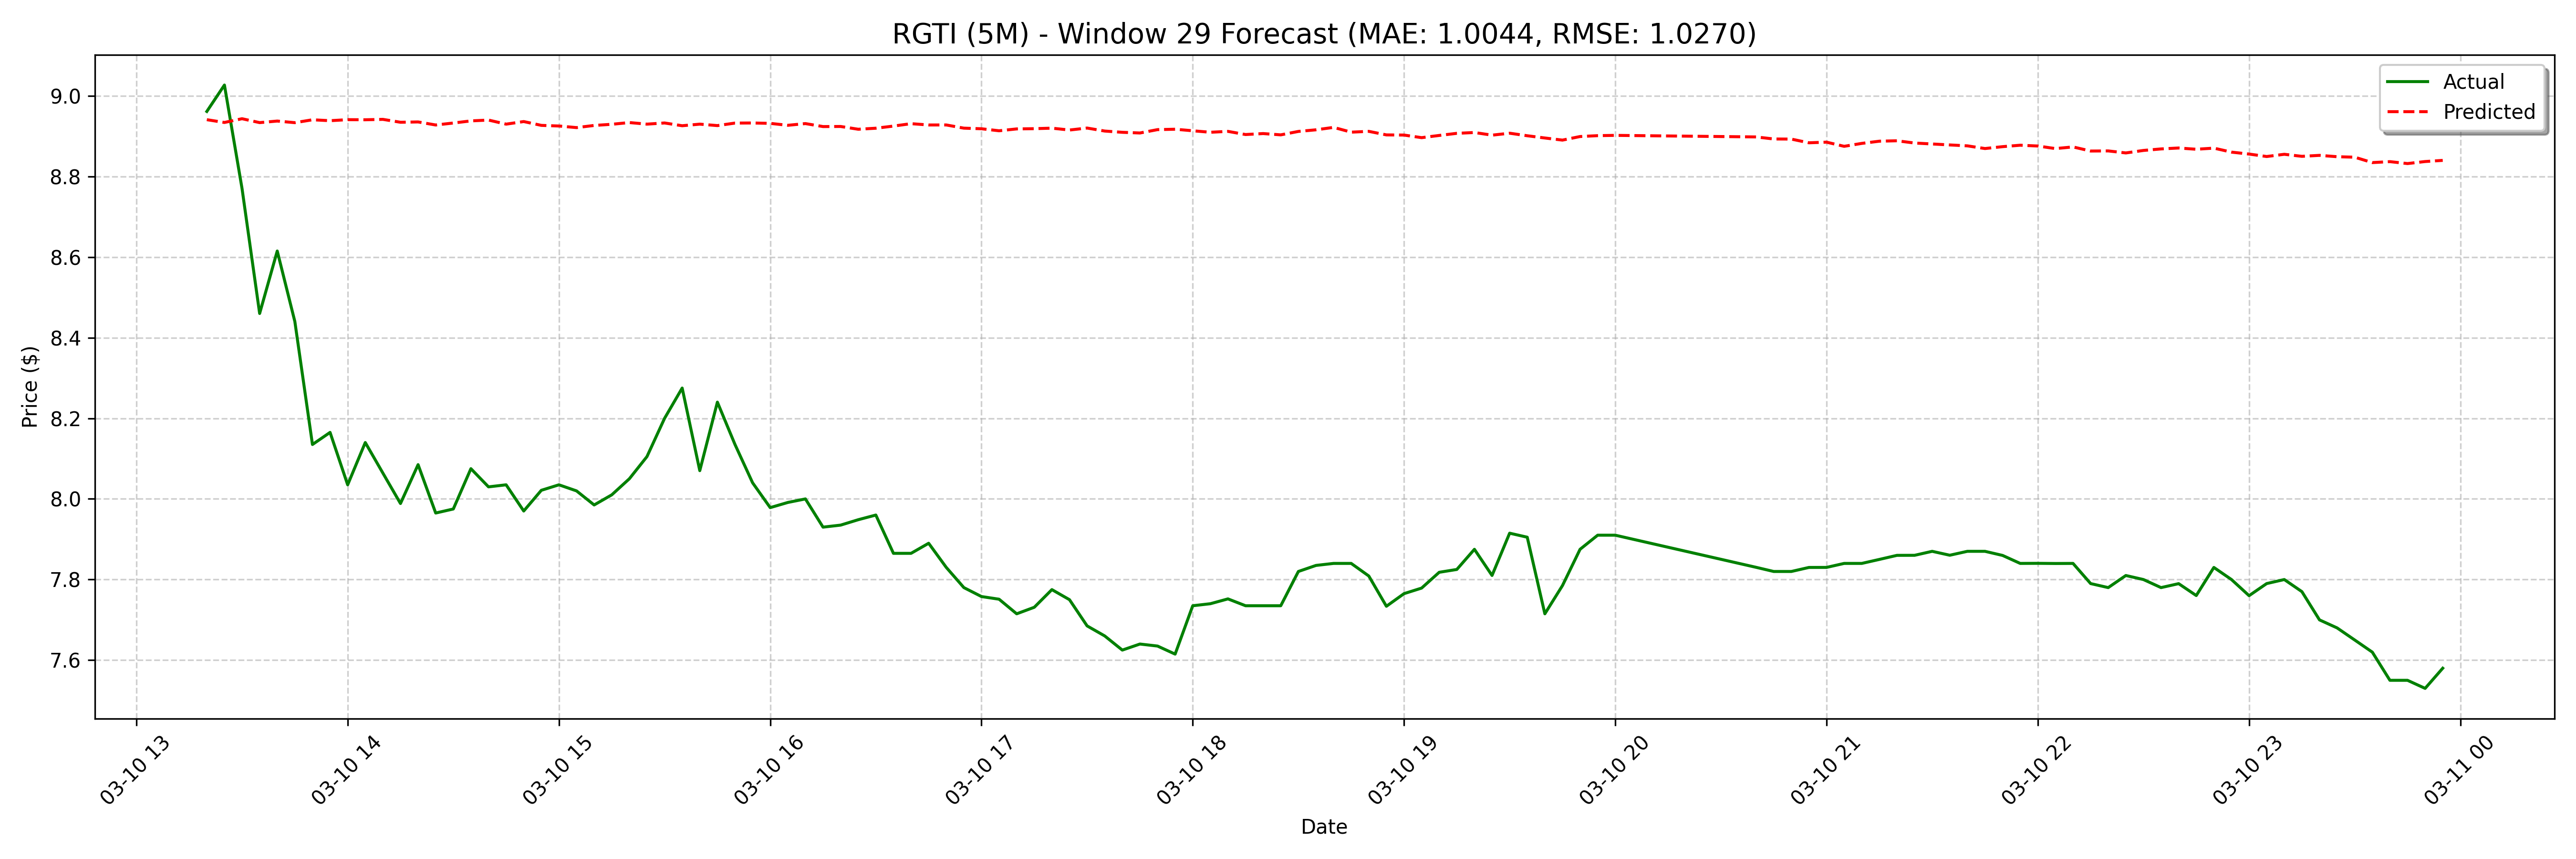

Data behind this chart, as committed beside it:
date, actual, forecast
2025-03-10 13:20:00, 8.961, 8.941
2025-03-10 13:25:00, 9.027, 8.934
2025-03-10 13:30:00, 8.77, 8.943
2025-03-10 13:35:00, 8.46, 8.933
2025-03-10 13:40:00, 8.615, 8.937
2025-03-10 13:45:00, 8.44, 8.933
2025-03-10 13:50:00, 8.135, 8.941
2025-03-10 13:55:00, 8.165, 8.938
2025-03-10 14:00:00, 8.035, 8.941
2025-03-10 14:05:00, 8.14, 8.941
2025-03-10 14:10:00, 8.064, 8.942
2025-03-10 14:15:00, 7.989, 8.934
2025-03-10 14:20:00, 8.085, 8.935
2025-03-10 14:25:00, 7.965, 8.928
2025-03-10 14:30:00, 7.975, 8.932
2025-03-10 14:35:00, 8.075, 8.938
2025-03-10 14:40:00, 8.03, 8.94
2025-03-10 14:45:00, 8.035, 8.93
2025-03-10 14:50:00, 7.97, 8.936
2025-03-10 14:55:00, 8.021, 8.927
2025-03-10 15:00:00, 8.035, 8.925
2025-03-10 15:05:00, 8.02, 8.921
2025-03-10 15:10:00, 7.985, 8.926
2025-03-10 15:15:00, 8.01, 8.929
2025-03-10 15:20:00, 8.05, 8.934
2025-03-10 15:25:00, 8.105, 8.93
2025-03-10 15:30:00, 8.2, 8.933
2025-03-10 15:35:00, 8.275, 8.926
2025-03-10 15:40:00, 8.07, 8.93
2025-03-10 15:45:00, 8.24, 8.926
2025-03-10 15:50:00, 8.135, 8.932
2025-03-10 15:55:00, 8.04, 8.933
2025-03-10 16:00:00, 7.978, 8.932
2025-03-10 16:05:00, 7.991, 8.927
2025-03-10 16:10:00, 8.0, 8.931
2025-03-10 16:15:00, 7.93, 8.924
2025-03-10 16:20:00, 7.935, 8.924
2025-03-10 16:25:00, 7.948, 8.917
2025-03-10 16:30:00, 7.96, 8.92
2025-03-10 16:35:00, 7.865, 8.925
2025-03-10 16:40:00, 7.865, 8.931
2025-03-10 16:45:00, 7.89, 8.928
2025-03-10 16:50:00, 7.83, 8.928
2025-03-10 16:55:00, 7.78, 8.92
2025-03-10 17:00:00, 7.758, 8.918
2025-03-10 17:05:00, 7.751, 8.913
2025-03-10 17:10:00, 7.715, 8.918
2025-03-10 17:15:00, 7.731, 8.918
2025-03-10 17:20:00, 7.775, 8.92
2025-03-10 17:25:00, 7.75, 8.915
2025-03-10 17:30:00, 7.685, 8.92
2025-03-10 17:35:00, 7.66, 8.913
2025-03-10 17:40:00, 7.625, 8.909
2025-03-10 17:45:00, 7.64, 8.908
2025-03-10 17:50:00, 7.635, 8.916
2025-03-10 17:55:00, 7.615, 8.917
2025-03-10 18:00:00, 7.735, 8.913
2025-03-10 18:05:00, 7.74, 8.91
2025-03-10 18:10:00, 7.752, 8.912
2025-03-10 18:15:00, 7.735, 8.904
... 68 more rows
